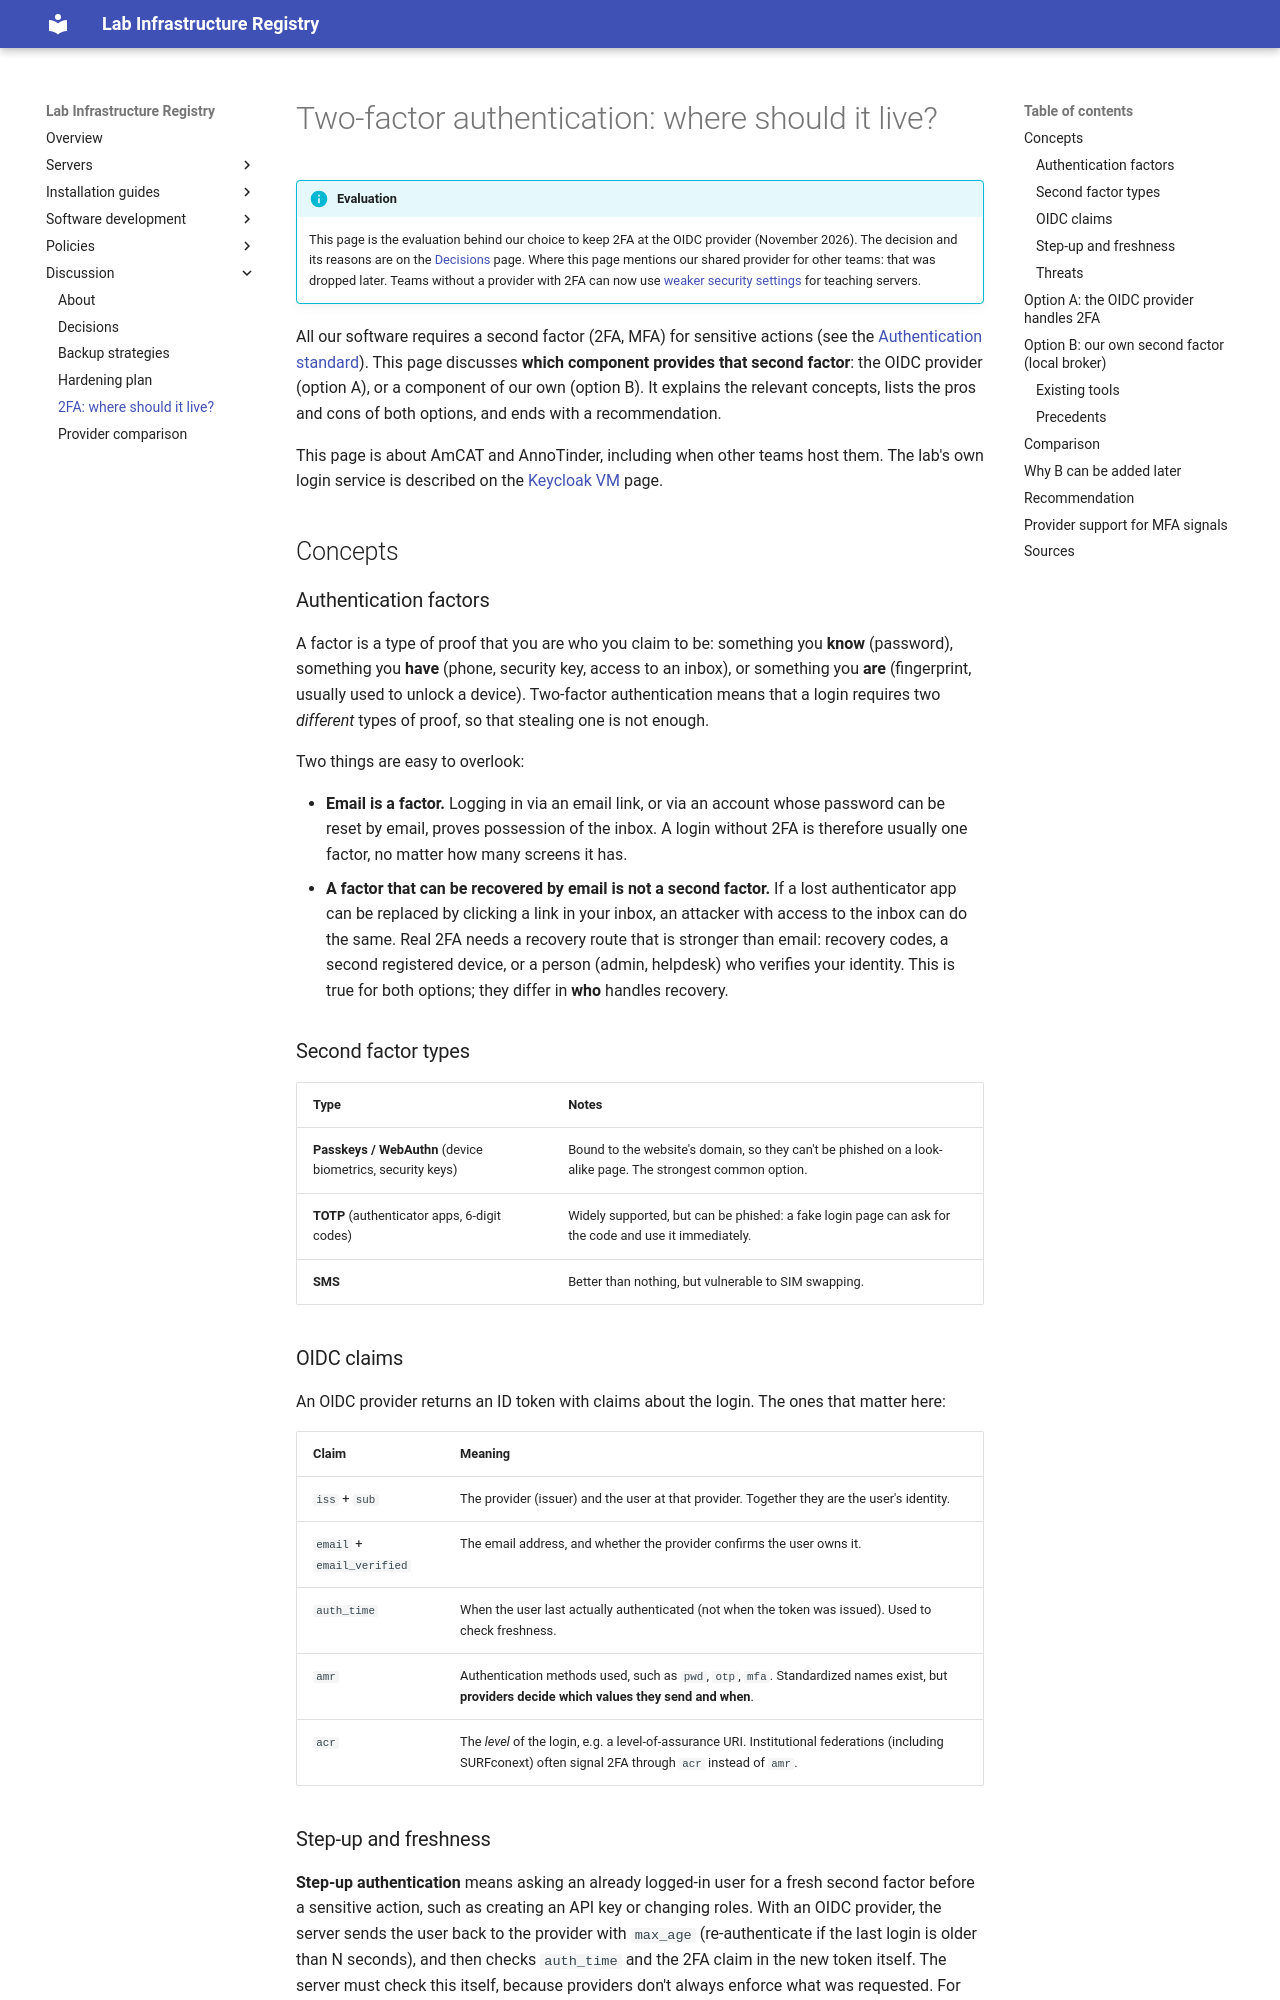

repository: kasperwelbers/societal-analytics-lab-infra · page: auth-2fa/index.html · generator: mkdocs

# Two-factor authentication: where should it live?

!!! info "Evaluation"
    This page is the evaluation behind our choice to keep 2FA at the OIDC provider (November 2026). The decision and its reasons are on the [Decisions](./decisions.md#2fa-lives-at-the-oidc-provider) page. Where this page mentions our shared provider for other teams: that was dropped later. Teams without a provider with 2FA can now use [weaker security settings](./auth.md#weaker-security-teaching-and-low-sensitivity-servers) for teaching servers.

All our software requires a second factor (2FA, MFA) for sensitive actions (see the [Authentication standard](./auth.md)). This page discusses **which component provides that second factor**: the OIDC provider (option A), or a component of our own (option B). It explains the relevant concepts, lists the pros and cons of both options, and ends with a recommendation.

This page is about AmCAT and AnnoTinder, including when other teams host them. The lab's own login service is described on the [Keycloak VM](./servers/keycloak.md) page.

## Concepts

### Authentication factors

A factor is a type of proof that you are who you claim to be: something you **know** (password), something you **have** (phone, security key, access to an inbox), or something you **are** (fingerprint, usually used to unlock a device). Two-factor authentication means that a login requires two *different* types of proof, so that stealing one is not enough.

Two things are easy to overlook:

* **Email is a factor.** Logging in via an email link, or via an account whose password can be reset by email, proves possession of the inbox. A login without 2FA is therefore usually one factor, no matter how many screens it has.
* **A factor that can be recovered by email is not a second factor.** If a lost authenticator app can be replaced by clicking a link in your inbox, an attacker with access to the inbox can do the same. Real 2FA needs a recovery route that is stronger than email: recovery codes, a second registered device, or a person (admin, helpdesk) who verifies your identity. This is true for both options; they differ in **who** handles recovery.

### Second factor types

| Type | Notes |
| --- | --- |
| **Passkeys / WebAuthn** (device biometrics, security keys) | Bound to the website's domain, so they can't be phished on a look-alike page. The strongest common option. |
| **TOTP** (authenticator apps, 6-digit codes) | Widely supported, but can be phished: a fake login page can ask for the code and use it immediately. |
| **SMS** | Better than nothing, but vulnerable to SIM swapping. |

### OIDC claims

An OIDC provider returns an ID token with claims about the login. The ones that matter here:

| Claim | Meaning |
| --- | --- |
| `iss` + `sub` | The provider (issuer) and the user at that provider. Together they are the user's identity. |
| `email` + `email_verified` | The email address, and whether the provider confirms the user owns it. |
| `auth_time` | When the user last actually authenticated (not when the token was issued). Used to check freshness. |
| `amr` | Authentication methods used, such as `pwd`, `otp`, `mfa`. Standardized names exist, but **providers decide which values they send and when**. |
| `acr` | The *level* of the login, e.g. a level-of-assurance URI. Institutional federations (including SURFconext) often signal 2FA through `acr` instead of `amr`. |
